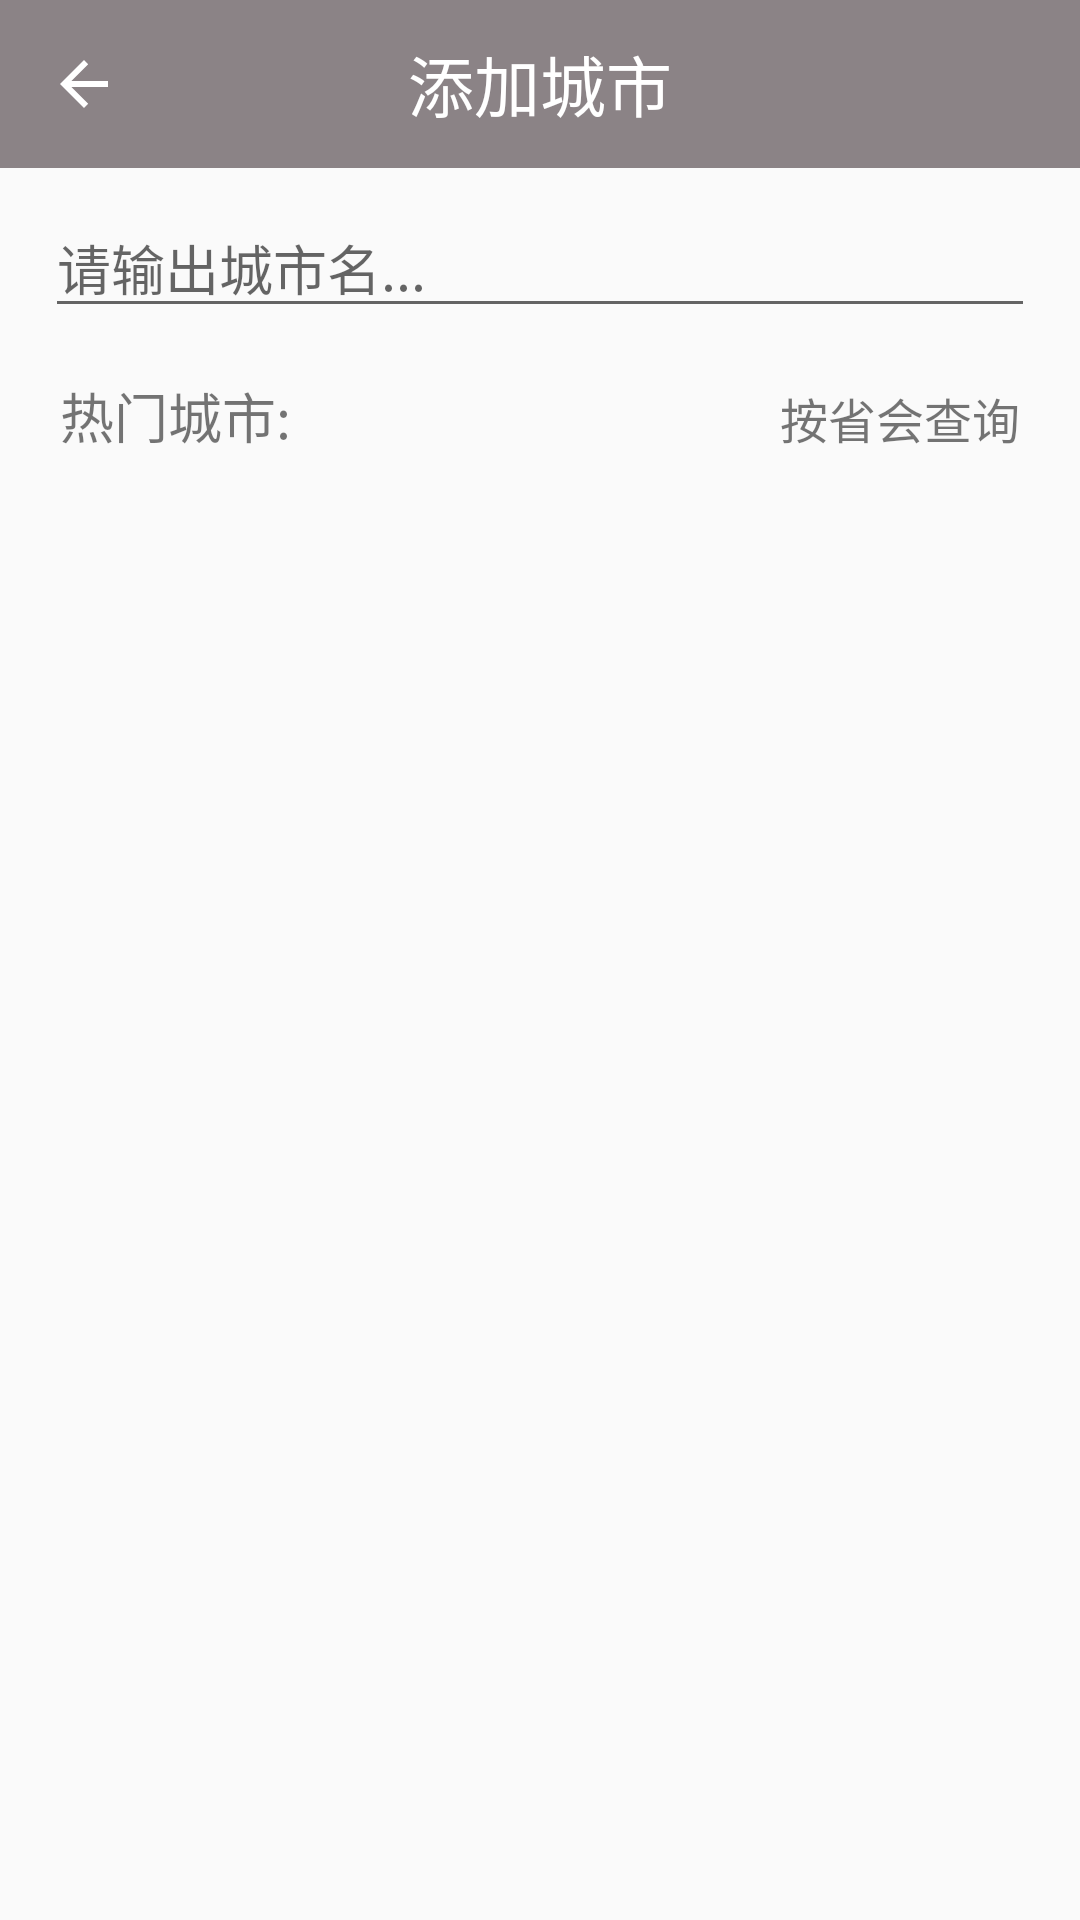

This screen was rendered from an Android layout file. Write that file and the resources it references.
<!-- AndroidManifest.xml: activity theme AddActivityTheme -->
<!-- res/layout/activity_add_city.xml -->
<?xml version="1.0" encoding="utf-8"?>
<LinearLayout xmlns:android="http://schemas.android.com/apk/res/android"
    xmlns:tools="http://schemas.android.com/tools"
    xmlns:app="http://schemas.android.com/apk/res-auto"
    android:layout_width="match_parent"
    android:layout_height="match_parent"
    android:fitsSystemWindows="true"
    android:orientation="vertical"
    tools:context="com.example.weather.activity.AddCityActivity">

    <android.support.design.widget.AppBarLayout
        android:layout_width="match_parent"
        android:layout_height="wrap_content"
        android:theme="@style/AppTheme.AppBarOverlay">

        <android.support.v7.widget.Toolbar
            android:id="@+id/toolbar"
            android:layout_width="match_parent"
            android:layout_height="?attr/actionBarSize"
            android:background="?attr/colorPrimary"
            app:navigationIcon="?attr/homeAsUpIndicator">

            <TextView
                android:id="@+id/title"
                android:layout_width="wrap_content"
                android:layout_height="wrap_content"
                android:layout_gravity="center"
                android:text="@string/add_city"
                android:textColor="@android:color/white"
                android:textSize="22sp" />
        </android.support.v7.widget.Toolbar>

    </android.support.design.widget.AppBarLayout>

    <EditText
        android:id="@+id/et_name"
        android:layout_width="match_parent"
        android:layout_height="wrap_content"
        android:hint="@string/add_city_hint"
        android:paddingTop="20dp"
        android:layout_marginStart="15dp"
        android:layout_marginEnd="15dp"/>

    <LinearLayout
        android:layout_width="match_parent"
        android:layout_height="wrap_content"
        android:paddingTop="16dp"
        android:orientation="horizontal">



        <TextView
            android:id="@+id/tv_label"
            android:layout_width="wrap_content"
            android:layout_height="wrap_content"
            android:gravity="left"
            android:layout_weight="1"
            android:paddingLeft="20dp"
            android:text="@string/hot_city"
            android:textSize="18sp" />

        <TextView
            android:id="@+id/search_province"
            android:layout_width="wrap_content"
            android:layout_height="wrap_content"
            android:paddingRight="20dp"
            android:text="@string/search_province"
            android:textSize="16sp" />
    </LinearLayout>

    <ListView
        android:id="@+id/mlistview"
        android:layout_width="match_parent"
        android:layout_height="wrap_content"
        android:paddingTop="16dp"
        android:paddingLeft="20dp"
        android:paddingRight="20dp"
        android:scrollbars="vertical">

    </ListView>

</LinearLayout>
<!-- resources referenced by this layout -->
<resources>
  <string name="add_city">添加城市</string>
  <string name="add_city_hint">请输出城市名...</string>
  <string name="hot_city">热门城市:</string>
  <string name="search_province">按省会查询</string>
  <style name="AppTheme.AppBarOverlay" parent="ThemeOverlay.AppCompat.Dark.ActionBar" />
  <style name="AddActivityTheme" parent="AppTheme">
          <item name="colorPrimary">@color/colorOtherActivityPrimary</item>
          <item name="colorPrimaryDark">@color/colorOtherActivityPrimaryDark</item>
          <item name="colorAccent">@android:color/darker_gray</item>
      </style>
  <style name="AppTheme" parent="Theme.AppCompat.Light.DarkActionBar">
          
          <item name="colorPrimary">@color/colorAppPrimary</item>
          <item name="colorPrimaryDark">@color/colorAppPrimaryDark</item>
          <item name="colorAccent">@color/colorAppAccent</item>
          <item name="windowActionBar">false</item>
          <item name="windowNoTitle">true</item>
      </style>
  <color name="colorOtherActivityPrimary">#8B8386</color>
  <color name="colorOtherActivityPrimaryDark">#8B8386</color>
  <color name="colorAppPrimary">#008B45</color>
  <color name="colorAppPrimaryDark">#008B45</color>
  <color name="colorAppAccent">#8B8386</color>
</resources>
